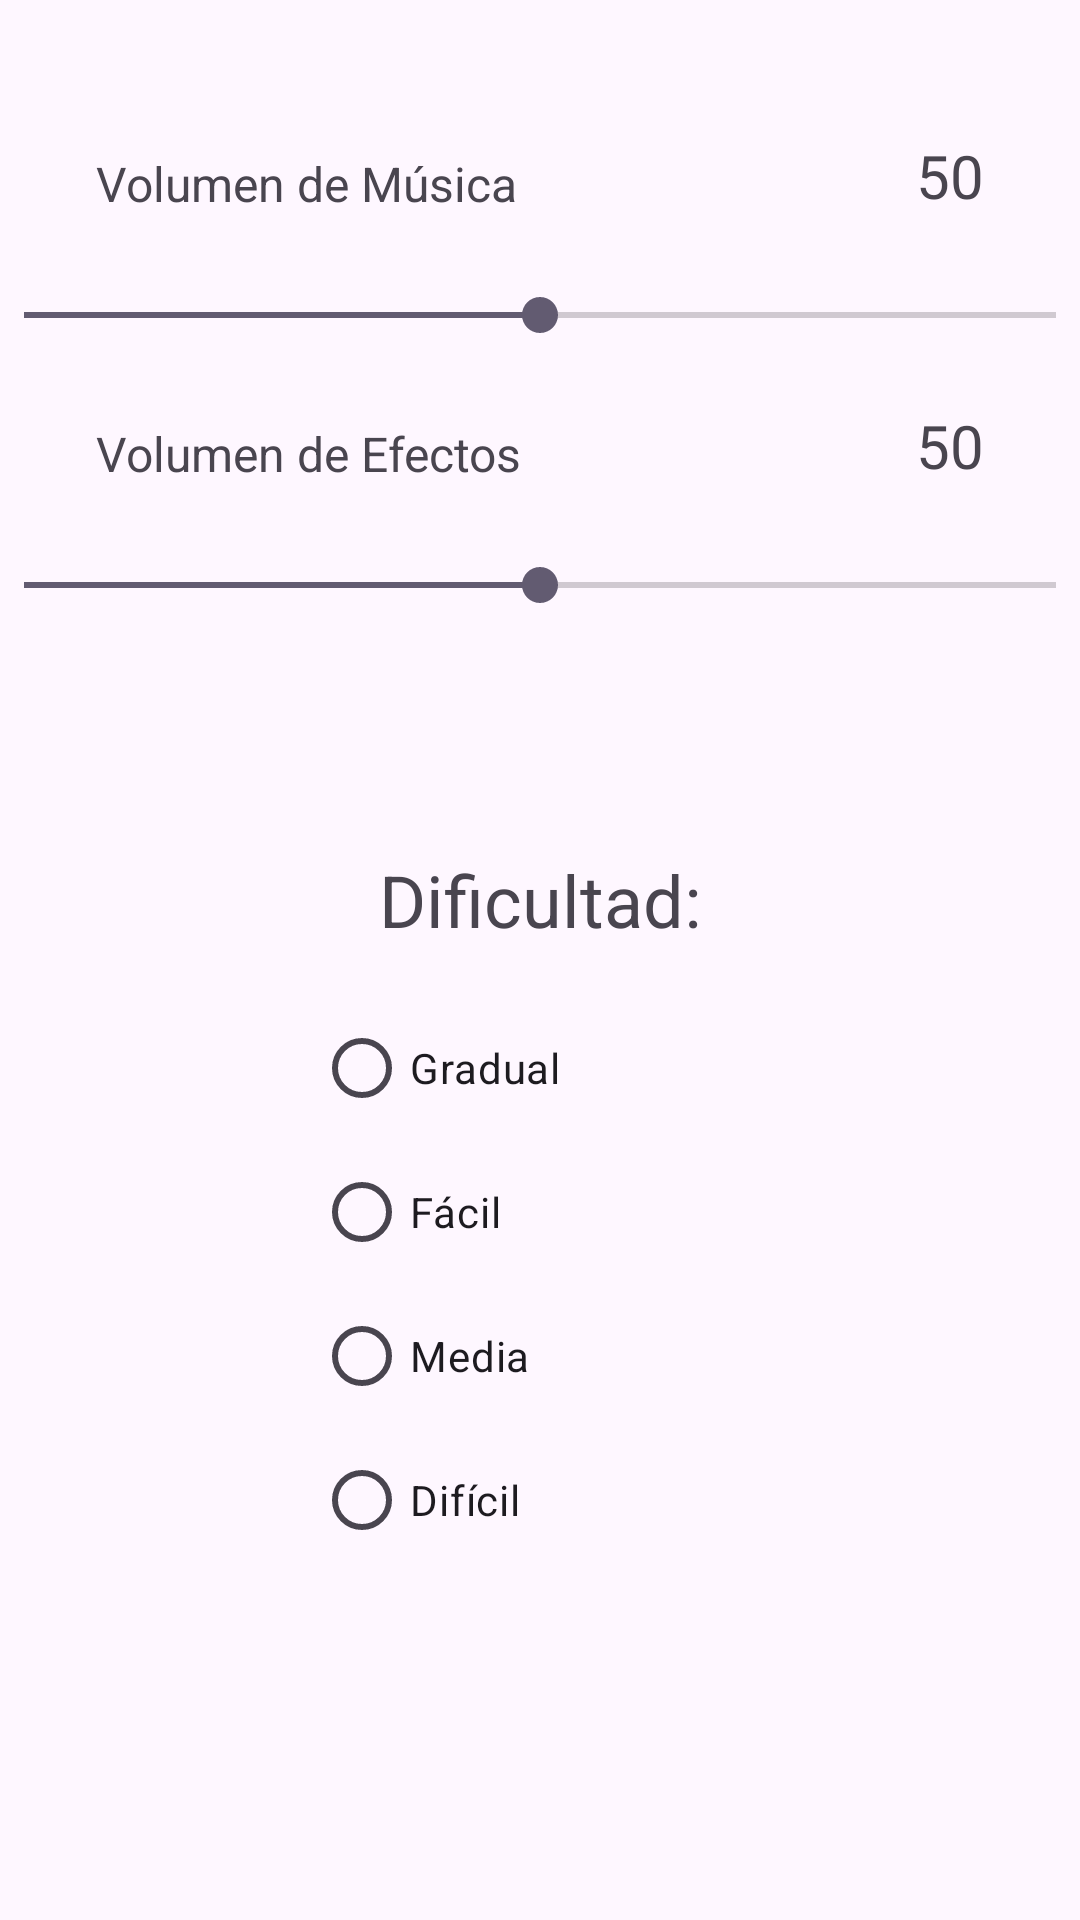

Write the Android layout XML for this screen, with the resource values it uses.
<!-- AndroidManifest.xml: application theme Theme.HandsFaster -->
<!-- res/layout/activity_ajustes.xml -->
<?xml version="1.0" encoding="utf-8"?>
<androidx.constraintlayout.widget.ConstraintLayout xmlns:android="http://schemas.android.com/apk/res/android"
    xmlns:app="http://schemas.android.com/apk/res-auto"
    xmlns:tools="http://schemas.android.com/tools"
    android:layout_width="match_parent"
    android:layout_height="match_parent"
    tools:context=".AjustesActivity">



    <TextView
        android:id="@+id/textViewMusicVolume"
        android:layout_width="wrap_content"
        android:layout_height="wrap_content"
        android:layout_marginStart="32dp"
        android:layout_marginBottom="16dp"

        android:text="Volumen de Música"
        android:textSize="16sp"
        app:layout_constraintBottom_toTopOf="@+id/musicVolumeSeekBar"
        app:layout_constraintStart_toStartOf="parent" />

    <TextView
        android:id="@+id/textViewMusicVolumeNum"
        android:layout_width="wrap_content"
        android:layout_height="wrap_content"
        android:layout_marginBottom="16dp"
        android:layout_marginRight="32dp"

        android:text="50"
        android:textSize="20sp"
        app:layout_constraintBottom_toTopOf="@+id/musicVolumeSeekBar"
        app:layout_constraintEnd_toEndOf="parent" />

    <SeekBar
        android:id="@+id/musicVolumeSeekBar"
        android:layout_width="0dp"
        android:layout_height="wrap_content"
        android:layout_marginTop="88dp"
        android:max="100"
        android:padding="8dp"
        android:progress="50"
        app:layout_constraintEnd_toEndOf="parent"
        app:layout_constraintHorizontal_bias="0.0"
        app:layout_constraintStart_toStartOf="parent"
        app:layout_constraintTop_toTopOf="parent" />


    <TextView
        android:id="@+id/textViewEfectVolume"
        android:layout_width="wrap_content"
        android:layout_height="wrap_content"
        android:layout_marginStart="32dp"
        android:layout_marginBottom="16dp"


        android:text="Volumen de Efectos"
        android:textSize="16sp"
        app:layout_constraintBottom_toTopOf="@+id/effectsVolumeSeekBar"
        app:layout_constraintStart_toStartOf="parent" />

    <TextView
        android:id="@+id/textViewEfectVolumeNum"
        android:layout_width="wrap_content"
        android:layout_height="wrap_content"
        android:layout_marginBottom="16dp"
        android:layout_marginRight="32dp"

        android:text="50"
        android:textSize="20sp"
        app:layout_constraintBottom_toTopOf="@+id/effectsVolumeSeekBar"
        app:layout_constraintEnd_toEndOf="parent" />

    <SeekBar
        android:id="@+id/effectsVolumeSeekBar"
        android:layout_width="0dp"
        android:layout_height="wrap_content"
        android:layout_marginTop="56dp"
        android:max="100"
        android:padding="8dp"
        android:progress="50"
        app:layout_constraintEnd_toEndOf="parent"
        app:layout_constraintHorizontal_bias="0.0"
        app:layout_constraintStart_toStartOf="parent"
        app:layout_constraintTop_toBottomOf="@id/musicVolumeSeekBar" />


    <TextView
        android:id="@+id/textdificultty"
        android:layout_width="wrap_content"
        android:layout_height="wrap_content"
        android:layout_marginBottom="16dp"

        android:text="Dificultad:"
        android:textSize="24sp"
        app:layout_constraintBottom_toTopOf="@id/difficultyRadioGroup"
        app:layout_constraintEnd_toEndOf="parent"
        app:layout_constraintStart_toStartOf="parent" />

    <RadioGroup
        android:id="@+id/difficultyRadioGroup"
        android:layout_width="wrap_content"
        android:layout_height="wrap_content"
        android:layout_marginTop="120dp"
        app:layout_constraintEnd_toEndOf="parent"
        app:layout_constraintHorizontal_bias="0.498"
        app:layout_constraintStart_toStartOf="parent"
        app:layout_constraintTop_toBottomOf="@id/effectsVolumeSeekBar">

        <RadioButton
            android:id="@+id/radioButtonGradual"
            android:layout_width="150dp"
            android:layout_height="wrap_content"
            android:text="Gradual" />

        <RadioButton
            android:id="@+id/radioButtonEasy"
            android:layout_width="150dp"
            android:layout_height="wrap_content"
            android:text="Fácil" />

        <RadioButton
            android:id="@+id/radioButtonMedium"
            android:layout_width="150dp"
            android:layout_height="wrap_content"
            android:text="Media" />

        <RadioButton
            android:id="@+id/radioButtonHard"
            android:layout_width="150dp"
            android:layout_height="wrap_content"
            android:text="Difícil" />
    </RadioGroup>

</androidx.constraintlayout.widget.ConstraintLayout>
<!-- resources referenced by this layout -->
<resources>
  <style name="Theme.HandsFaster" parent="Base.Theme.HandsFaster" />
  <style name="Base.Theme.HandsFaster" parent="Theme.Material3.DayNight.NoActionBar">
          
          
      </style>
</resources>
